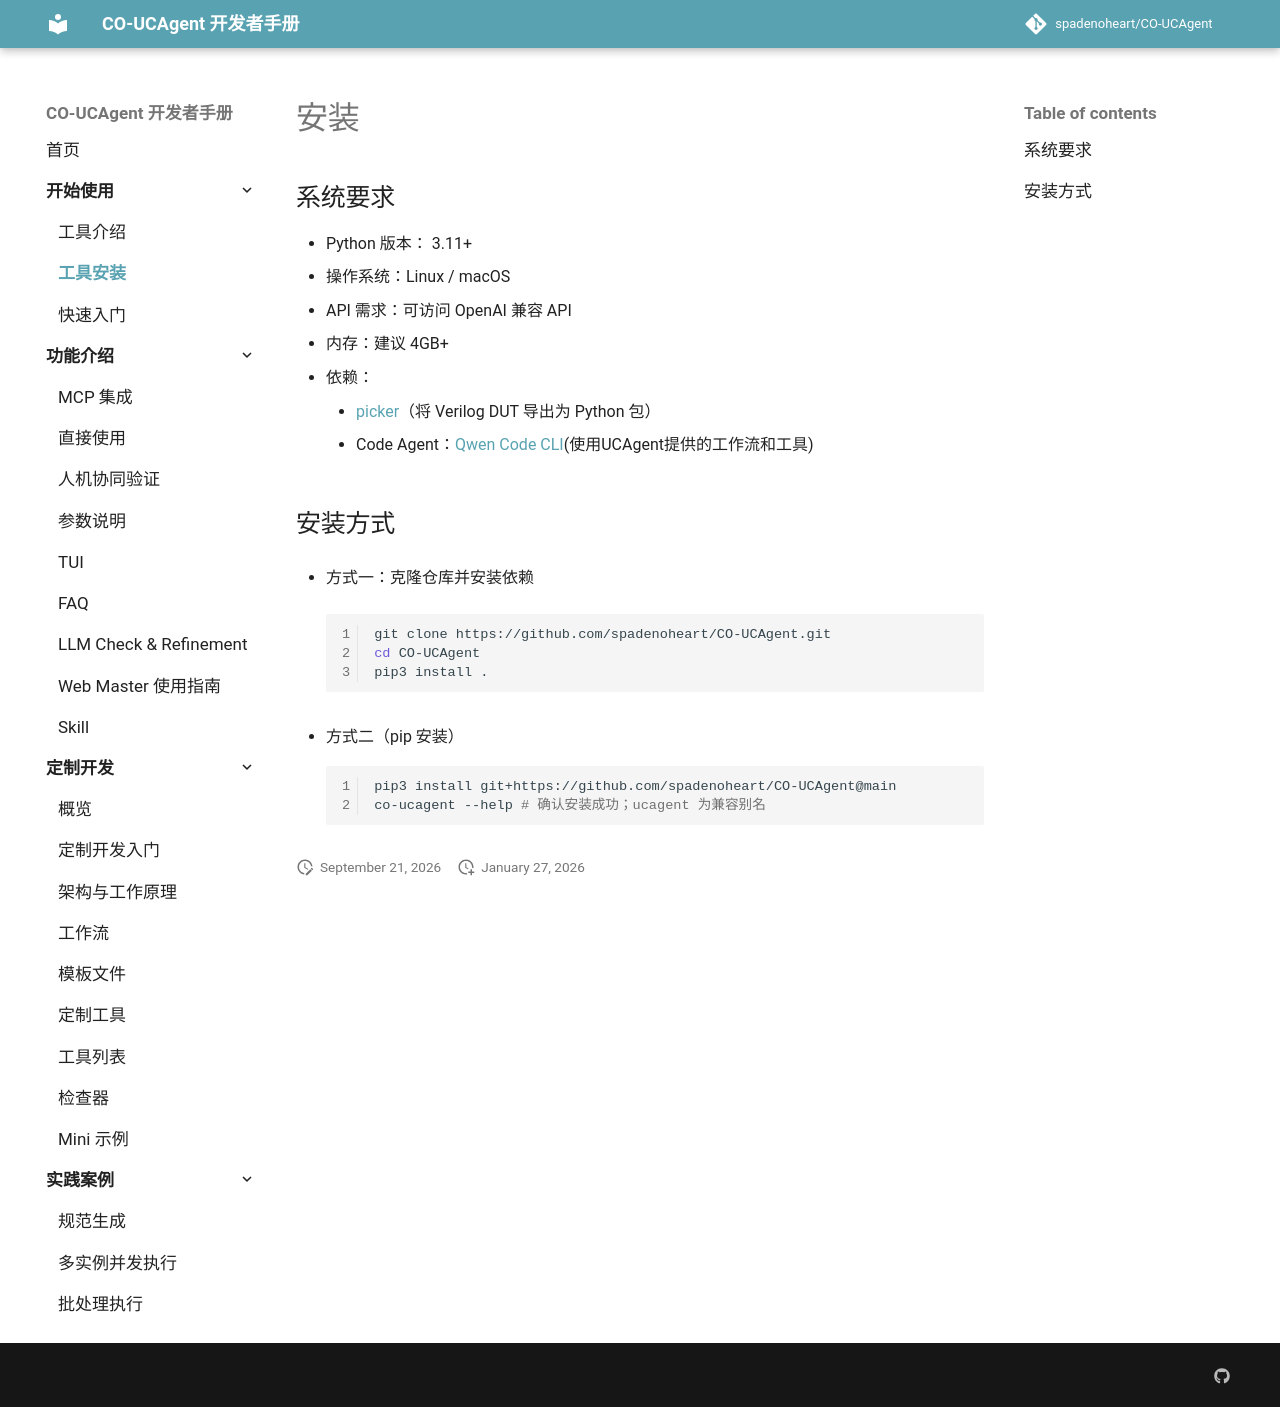

repository: spadenoheart/CO-UCAgent · page: content/01_start/01_installation/index.html · generator: mkdocs

# 安装

## 系统要求

- Python 版本： 3.11+
- 操作系统：Linux / macOS
- API 需求：可访问 OpenAI 兼容 API
- 内存：建议 4GB+
- 依赖：
  - [picker](https://github.com/XS-MLVP/picker)（将 Verilog DUT 导出为 Python 包）
  - Code Agent：[Qwen Code CLI](https://qwenlm.github.io/qwen-code-docs/zh/cli/)(使用UCAgent提供的工作流和工具)


## 安装方式

- 方式一：克隆仓库并安装依赖

  ```bash
  git clone https://github.com/spadenoheart/CO-UCAgent.git
  cd CO-UCAgent
  pip3 install .
  ```

- 方式二（pip 安装）
  ```bash
  pip3 install git+https://github.com/spadenoheart/CO-UCAgent@main
  co-ucagent --help # 确认安装成功；ucagent 为兼容别名
  ```
